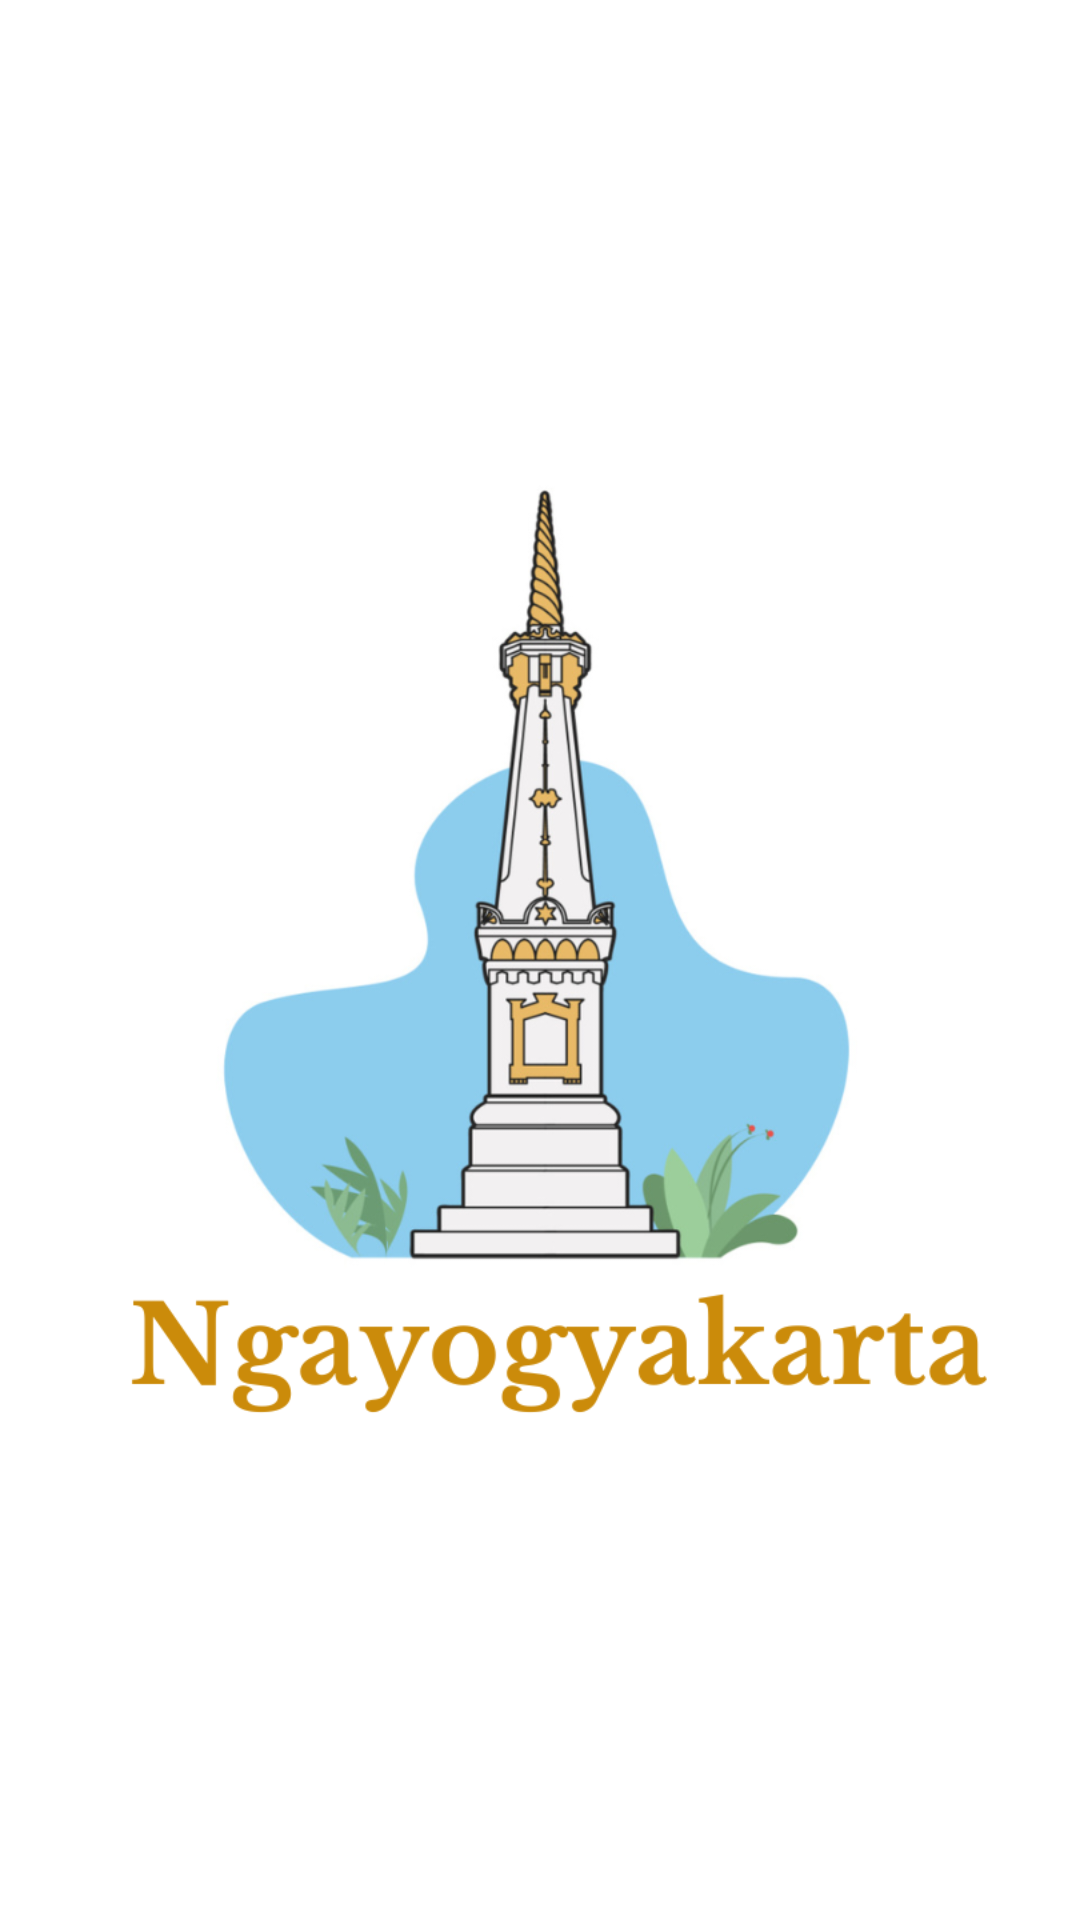

Layout XML and referenced resources for this Android screen:
<!-- AndroidManifest.xml: application theme Theme.Ngayogyakarta -->
<!-- res/layout/fragment_splash_screen.xml -->
<?xml version="1.0" encoding="utf-8"?>
<RelativeLayout xmlns:android="http://schemas.android.com/apk/res/android"
    xmlns:tools="http://schemas.android.com/tools"
    android:layout_width="match_parent"
    android:layout_height="match_parent"
    tools:context=".ui.SplashScreenFragment">

    <ImageView
        android:id="@+id/img_logo"
        android:src="@drawable/logo"
        android:layout_width="wrap_content"
        android:layout_height="wrap_content"
        android:layout_centerInParent="true" />

</RelativeLayout>
<!-- resources referenced by this layout -->
<resources>
  <!-- drawable logo: png bitmap (drawable, 135175 bytes) -->
  <style name="Theme.Ngayogyakarta" parent="Theme.MaterialComponents.DayNight.NoActionBar">
          
          <item name="colorPrimary">@color/purple_500</item>
          <item name="colorPrimaryVariant">@color/purple_700</item>
          <item name="colorOnPrimary">@color/white</item>
          
          <item name="colorSecondary">@color/teal_200</item>
          <item name="colorSecondaryVariant">@color/teal_700</item>
          <item name="colorOnSecondary">@color/black</item>
          
          <item name="android:statusBarColor">?attr/colorPrimaryVariant</item>
          
          <item name="android:fontFamily">@font/poppins_regular</item>
      </style>
  <color name="purple_500">#FF6200EE</color>
  <color name="purple_700">#FF3700B3</color>
  <color name="white">#FFFFFFFF</color>
  <color name="teal_200">#FF03DAC5</color>
  <color name="teal_700">#FF018786</color>
  <color name="black">#FF000000</color>
</resources>
